Run: headless pygame with SDL's dummy video driver; simulated clock (each Clock.tick advances the game by its frame time, no real sleeping); random seed 0; keys injected as events and as key.get_pressed() state; no mouse input.
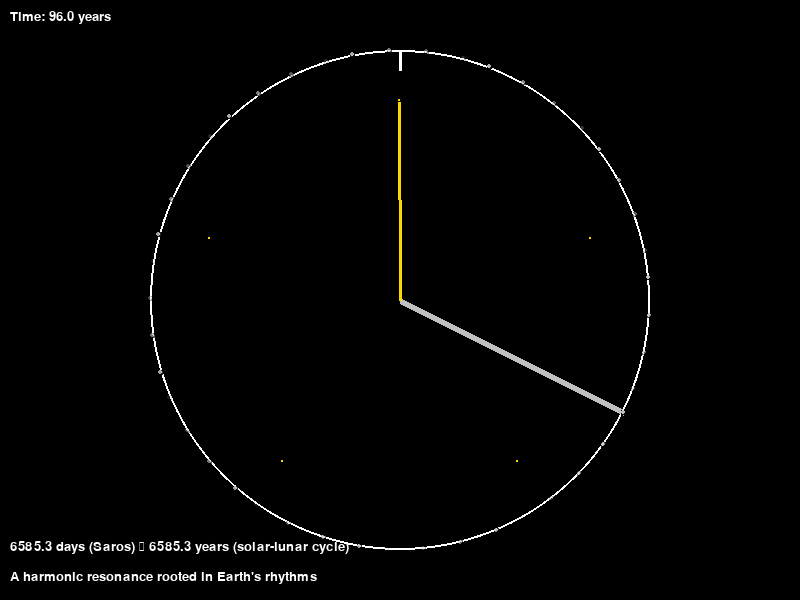
Frame 1 of 4 · flips 1–60 · no input
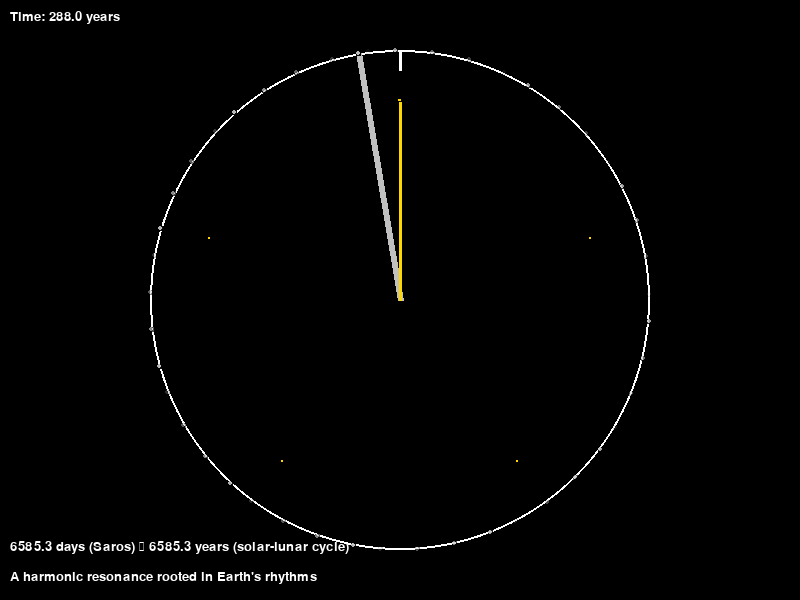
Frame 2 of 4 · flips 61–180 · tapped SPACE, RETURN · held RIGHT (→), D
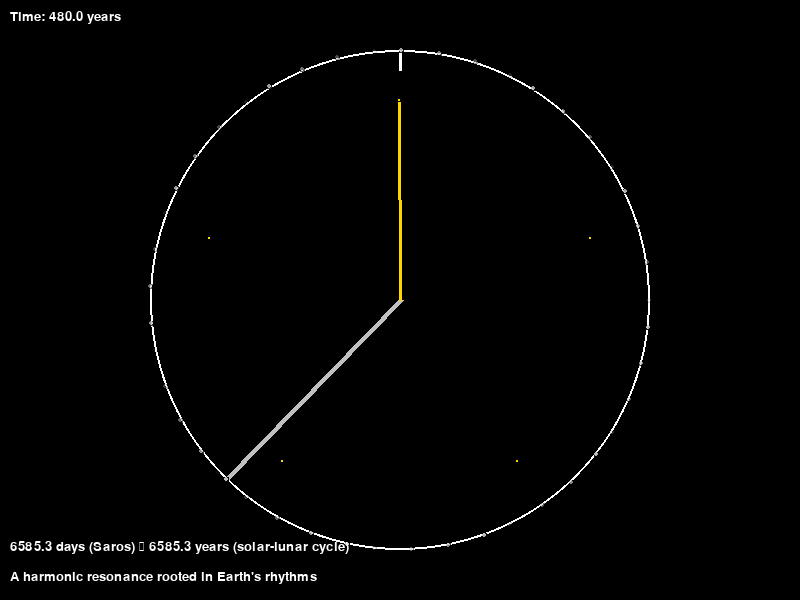
Frame 3 of 4 · flips 181–300 · held DOWN (↓), S
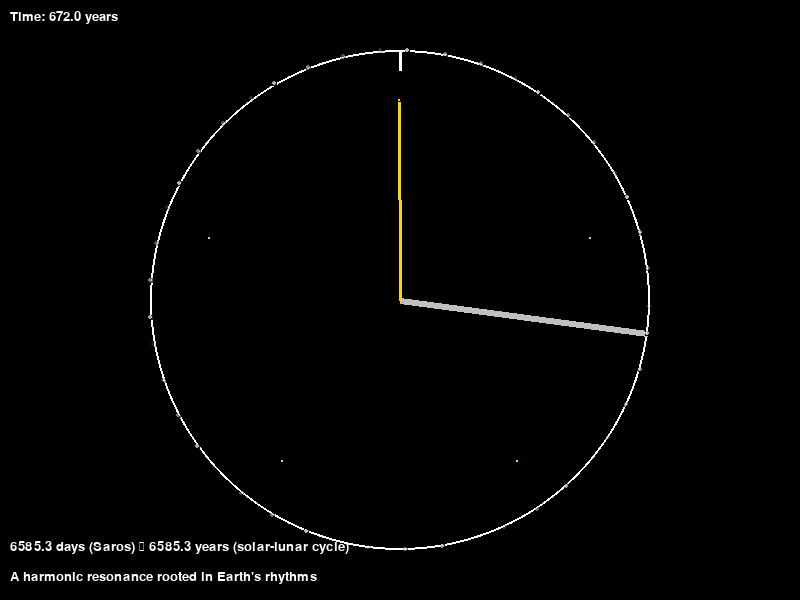
Frame 4 of 4 · flips 301–420 · held LEFT (←), A, UP (↑), W

The pygame program that drew these frames:

import pygame
import math

# Initialize Pygame
pygame.init()
width, height = 800, 600
screen = pygame.display.set_mode((width, height))
pygame.display.set_caption("Cosmic Clock: 6585.3 Harmonic Resonance")
clock = pygame.time.Clock()

# Colors
WHITE = (255, 255, 255)
BLACK = (0, 0, 0)
SILVER = (192, 192, 192)  # Saros hand (lunar)
GOLD = (255, 215, 0)      # Year hand (solar)
RED = (255, 0, 0)         # Alignment highlight

# Clock parameters
center = (width // 2, height // 2)
radius = 250
font = pygame.font.SysFont("arial", 20)

# Astronomical constants (in days)
SAROS_CYCLE = 6585.321  # Days for one Saros cycle
SOLAR_YEAR = 365.2422   # Days in a tropical year
LONG_TERM_CYCLE = 6585.3 * SOLAR_YEAR  # Days in 6585.3 years

# Animation scaling: 1 second = 100 years
TIME_SCALE = 100 * SOLAR_YEAR / 1000  # Days per millisecond (100 years per second)

# Main loop
running = True
time_days = 0  # Current time in days
trail_saros = []  # Store Saros hand positions for trail
trail_year = []   # Store year hand positions for trail

while running:
    for event in pygame.event.get():
        if event.type == pygame.QUIT:
            running = False

    # Update time (days)
    time_days += TIME_SCALE * clock.get_time()

    # Calculate hand angles (radians, clockwise from 12 o'clock)
    # Saros hand: one rotation per 6585.321 days
    saros_angle = (time_days / SAROS_CYCLE * 2 * math.pi) % (2 * math.pi)
    # Year hand: one rotation per 365.2422 days
    year_angle = (time_days / SOLAR_YEAR * 2 * math.pi) % (2 * math.pi)

    # Clear screen
    screen.fill(BLACK)

    # Draw clock face
    pygame.draw.circle(screen, WHITE, center, radius, 2)
    # Draw 12 o'clock marker
    pygame.draw.line(screen, WHITE, (center[0], center[1] - radius),
                     (center[0], center[1] - radius + 20), 3)

    # Draw Saros hand (slow, lunar)
    saros_end = (center[0] + radius * math.sin(saros_angle),
                 center[1] - radius * math.cos(saros_angle))
    pygame.draw.line(screen, SILVER, center, saros_end, 6)
    trail_saros.append(saros_end)
    if len(trail_saros) > 50:  # Limit trail length
        trail_saros.pop(0)
    for i, pos in enumerate(trail_saros):
        alpha = i / len(trail_saros) * 255
        surf = pygame.Surface((5, 5))
        surf.set_alpha(alpha)
        pygame.draw.circle(surf, SILVER, (2, 2), 2)
        screen.blit(surf, (int(pos[0]) - 2, int(pos[1]) - 2))

    # Draw year hand (fast, solar)
    year_end = (center[0] + radius * 0.8 * math.sin(year_angle),
                center[1] - radius * 0.8 * math.cos(year_angle))
    pygame.draw.line(screen, GOLD, center, year_end, 3)
    trail_year.append(year_end)
    if len(trail_year) > 100:
        trail_year.pop(0)
    for i, pos in enumerate(trail_year):
        alpha = i / len(trail_year) * 255
        surf = pygame.Surface((3, 3))
        surf.set_alpha(alpha)
        pygame.draw.circle(surf, GOLD, (1, 1), 1)
        screen.blit(surf, (int(pos[0]) - 1, int(pos[1]) - 1))

    # Check for alignment (within 6585.3 years ± tolerance)
    if abs(time_days - LONG_TERM_CYCLE) < SOLAR_YEAR:
        pygame.draw.circle(screen, RED, center, radius + 10, 5)  # Highlight

    # Draw text
    time_years = time_days / SOLAR_YEAR
    text = font.render(f"Time: {time_years:.1f} years", True, WHITE)
    screen.blit(text, (10, 10))
    caption = font.render("6585.3 days (Saros) ≈ 6585.3 years (solar-lunar cycle)", True, WHITE)
    screen.blit(caption, (10, height - 60))
    caption2 = font.render("A harmonic resonance rooted in Earth's rhythms", True, WHITE)
    screen.blit(caption2, (10, height - 30))

    # Update display
    pygame.display.flip()
    clock.tick(60)

# Cleanup
pygame.quit()
